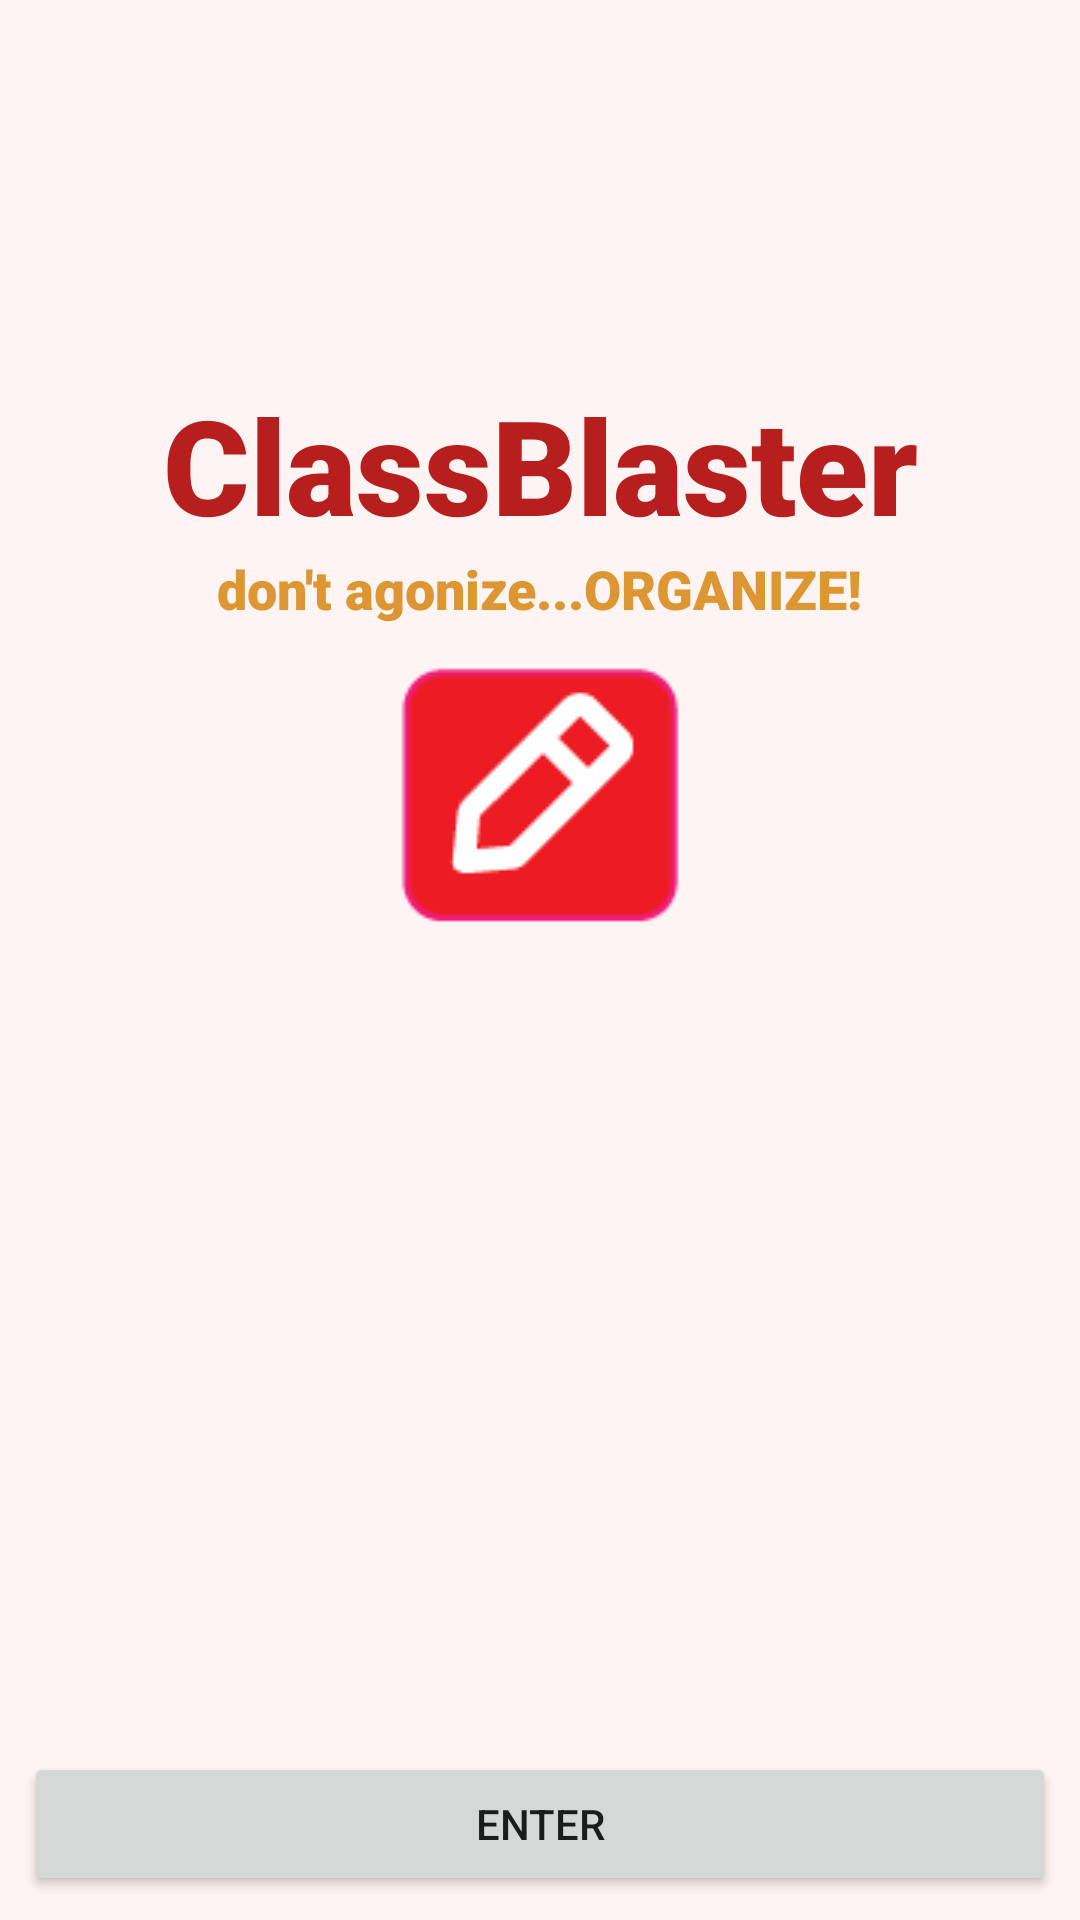

Produce the Android XML layout that renders to this screen, including the resource entries it uses.
<!-- AndroidManifest.xml: application theme Theme.ClassBlaster -->
<!-- res/layout/activity_main.xml -->
<?xml version="1.0" encoding="utf-8"?>
<androidx.constraintlayout.widget.ConstraintLayout xmlns:android="http://schemas.android.com/apk/res/android"
    xmlns:app="http://schemas.android.com/apk/res-auto"
    xmlns:tools="http://schemas.android.com/tools"
    android:layout_width="match_parent"
    android:layout_height="match_parent"
    android:background="@color/snow"
    tools:context=".UI.MainActivity">

    <ImageView
        android:id="@+id/imageView"
        android:layout_width="wrap_content"
        android:layout_height="wrap_content"
        android:layout_marginTop="32dp"
        app:layout_constraintEnd_toEndOf="parent"
        app:layout_constraintStart_toStartOf="parent"
        app:layout_constraintTop_toBottomOf="@+id/text_ClassBlaster"
        app:srcCompat="@drawable/cb_logo" />

    <TextView
        android:id="@+id/text_ClassBlaster"
        android:layout_width="wrap_content"
        android:layout_height="wrap_content"
        android:layout_marginBottom="400dp"
        android:fontFamily="sans-serif-black"
        android:text="@string/classblaster"
        android:textAppearance="@style/TextAppearance.AppCompat.Large"
        android:textColor="@color/fireBrick"
        android:textSize="44sp"
        app:layout_constraintBottom_toTopOf="@+id/button_Enter"
        app:layout_constraintEnd_toEndOf="@+id/button_Enter"
        app:layout_constraintStart_toStartOf="@+id/button_Enter" />

    <Button
        android:id="@+id/button_Enter"
        android:layout_width="0dp"
        android:layout_height="wrap_content"
        android:layout_marginStart="8dp"
        android:layout_marginEnd="8dp"
        android:layout_marginBottom="8dp"
        android:text="@string/enter"
        android:onClick="goToTermList"
        app:layout_constraintBottom_toBottomOf="parent"
        app:layout_constraintEnd_toEndOf="parent"
        app:layout_constraintStart_toStartOf="parent" />

    <TextView
        android:id="@+id/textView2"
        android:layout_width="wrap_content"
        android:layout_height="wrap_content"
        android:fontFamily="sans-serif-black"
        android:text="@string/motto"
        android:textColor="@color/buttercup"
        android:textSize="18sp"
        app:layout_constraintEnd_toEndOf="parent"
        app:layout_constraintStart_toStartOf="parent"
        app:layout_constraintTop_toBottomOf="@+id/text_ClassBlaster" />
</androidx.constraintlayout.widget.ConstraintLayout>
<!-- resources referenced by this layout -->
<resources>
  <color name="buttercup">#DC9632</color>
  <color name="fireBrick">#B71F1F</color>
  <color name="snow">#FFF4F4</color>
  <!-- drawable cb_logo: png bitmap (drawable, 1680 bytes) -->
  <string name="classblaster">ClassBlaster</string>
  <string name="enter">ENTER</string>
  <string name="motto">don\'t agonize...ORGANIZE!</string>
  <style name="Theme.ClassBlaster" parent="Theme.MaterialComponents.DayNight.DarkActionBar">
          
          <item name="colorPrimary">@color/carnation</item>
          <item name="colorPrimaryVariant">@color/candyAppleRed</item>
          <item name="colorOnPrimary">@color/white</item>
          
          <item name="colorSecondary">@color/kournikova</item>
          <item name="colorSecondaryVariant">@color/buttercup</item>
          <item name="colorOnSecondary">@color/black</item>
          
          <item name="android:statusBarColor" tools:targetApi="l">?attr/colorPrimaryVariant</item>
          
      </style>
  <color name="carnation">#FF5E5E</color>
  <color name="candyAppleRed">#F70707</color>
  <color name="white">#FFFFFFFF</color>
  <color name="kournikova">#FF8100</color>
  <color name="black">#FF000000</color>
</resources>
